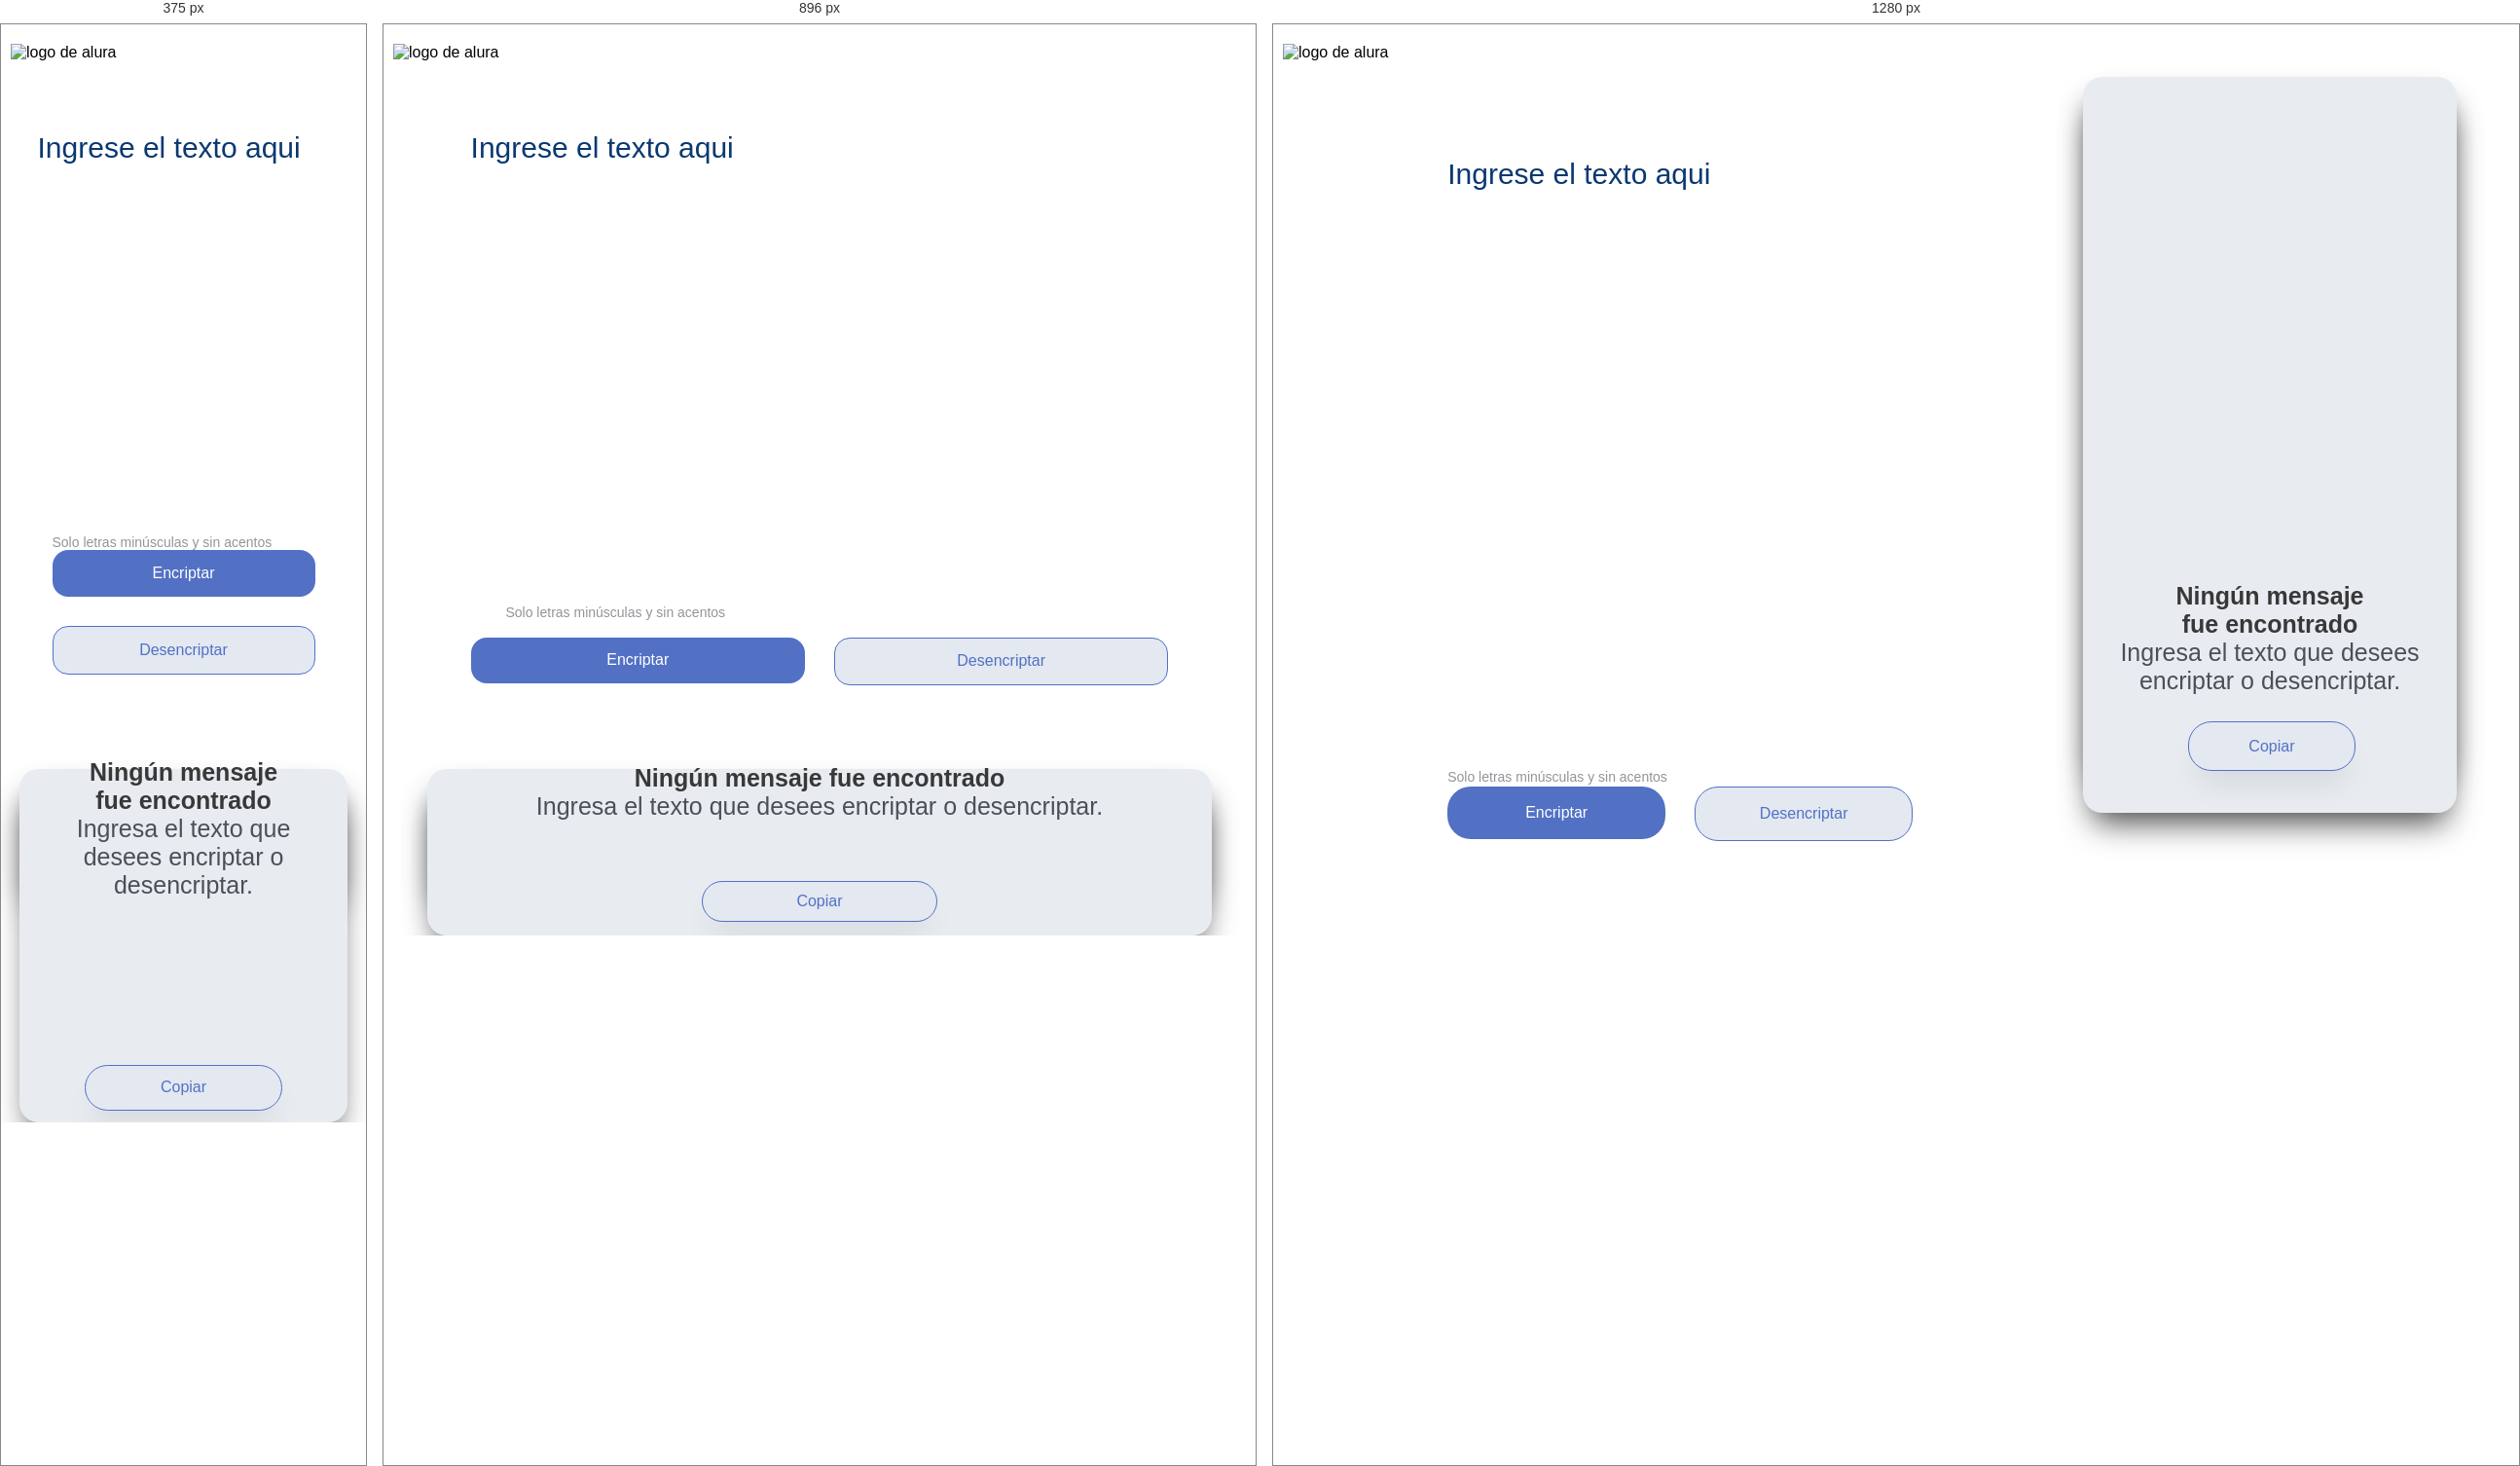
Rendered at 375 px, 896 px and 1280 px, left to right.

<!-- file: index.html -->
<!DOCTYPE html>
<html lang="es">
<head>
    <meta charset="UTF-8">
    <meta name="viewport" content="width=device-width, initial-scale=1.0">
    <link rel="stylesheet" href="styles.css">
    <link rel="preconnect" href="https://fonts.googleapis.com">
    <link rel="preconnect" href="https://fonts.gstatic.com" crossorigin>
    <link href="https://fonts.googleapis.com/css2?family=Inter:ital,opsz,wght@0,14..32,100..900;1,14..32,100..900&display=swap" rel="stylesheet">
    <title>Encriptador de Texto</title>
</head>
<body>
    <div class="container">
            <header>
                <img class="logo" src="img/Logo.png" alt="logo de alura">
            </header>
            <div class="encriptar">
                <textarea class="texto" id="texto" cols="30" rows="10" placeholder="Ingrese el texto aqui"></textarea>
            
            <div class="informacion">
                <p>Solo letras minúsculas y sin acentos</p>
            </div>
            <div class="botones">
                <button class="btn-encriptar" onclick="encriptar()">Encriptar</button>
                <button class="btn-desencriptar" onclick="desencriptar()">Desencriptar</button>
            </div>

            <div class="encriptado">
                <div class="mensaje-encriptado" id="mensaje-encriptado">
                    <h2 id="titulo-mensaje">Ningún mensaje fue encontrado</h2>
                    <p id="parrafo">Ingresa el texto que desees encriptar o desencriptar.</p>
                </div>
                    <textarea class="mensaje" cols="30" rows="10" name="" id="outputText"></textarea>
                <div>
                    <button class="btn-copiar" onclick="copiarTexto()">Copiar</button>
                </div>
            </div>
        </div>
    </div>
</body>
<script src="index.js"></script>
</html>

/* @media block from styles.css */
@media (min-width: 768px) and (max-width: 1024px) {
    .container {
        display: flex;
        flex-direction: column;
    }

    .texto {
        width: 80%;
        height: 50%;
        left: 10%;
        top: 5%;
    }

    .informacion {
        top: 68%;
        left: 14%;
        transform: translateY(-100%);
    }

    .botones {
        width: 80%;
        left: 10%;
        top: 70%;
    }

    button {
        width: 50%;
        border-radius: 16px;
    }

    .encriptado {
        width: 90%;
        height: 15%;
        left: 5%;
        top: 85%;
    }

    .mensaje-encriptado {
        top: -15%;
    }

    .btn-copiar {
        width: 30%;
        height: 5%;
        padding: 2.5%;
        left: 35%;
        top: 85%;
    }

    .mensaje {
        background-image: none;
    }
}

/* @media block from styles.css */
@media (max-width: 767px) {
    .container {
        display: flex;
        flex-direction: column;
        align-content: center;
    }

    .texto {
        width: 80%;
        height: 40%;
        left: 10%;
        top: 5%;
    }

    .informacion {
        top: 60%;
        left: 14%;
        transform: translateY(-100%);
    }

    .botones {
        flex-direction: column;
        align-items: center;
        width: 80%;
        left: 10%;
        top: 60%;
    }

    button {
        width: 90%;
        padding: 15px;
        border-radius: 16px;
    }

    .encriptado {
        width: 90%;
        height: 15%;
        left: 5%;
        top: 85%;
    }

    .mensaje-encriptado {
        top: -19%;
    }

    .btn-copiar {
        width: 60%;
        height: 35%;
        padding: 2.5%;
        left: 20%;
        top: 225%;
    }

    .mensaje {
        background-image: none;
        height: 200%;
        padding-top: 75px;
    }
}